Dataset: Al_Masri_Reina (GitHub, reina-m/Fairness). Classes: malade, sain.

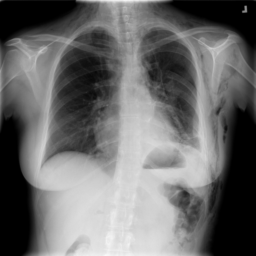
Label: malade

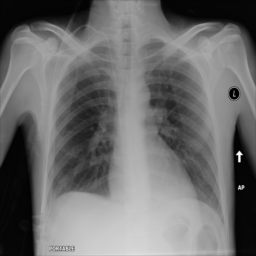
Label: sain

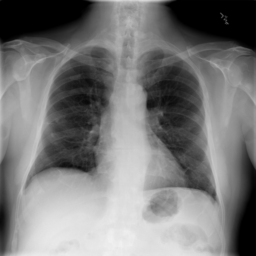
Label: malade

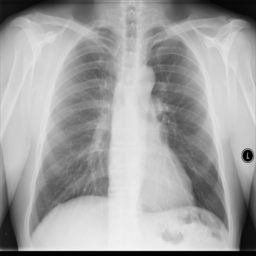
Label: sain

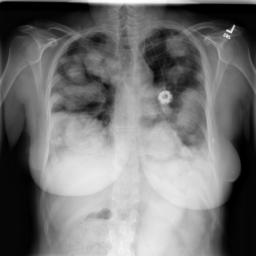
Label: malade

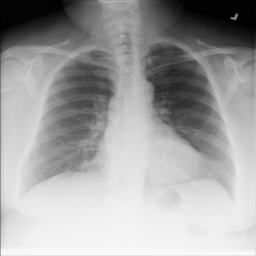
Label: sain
